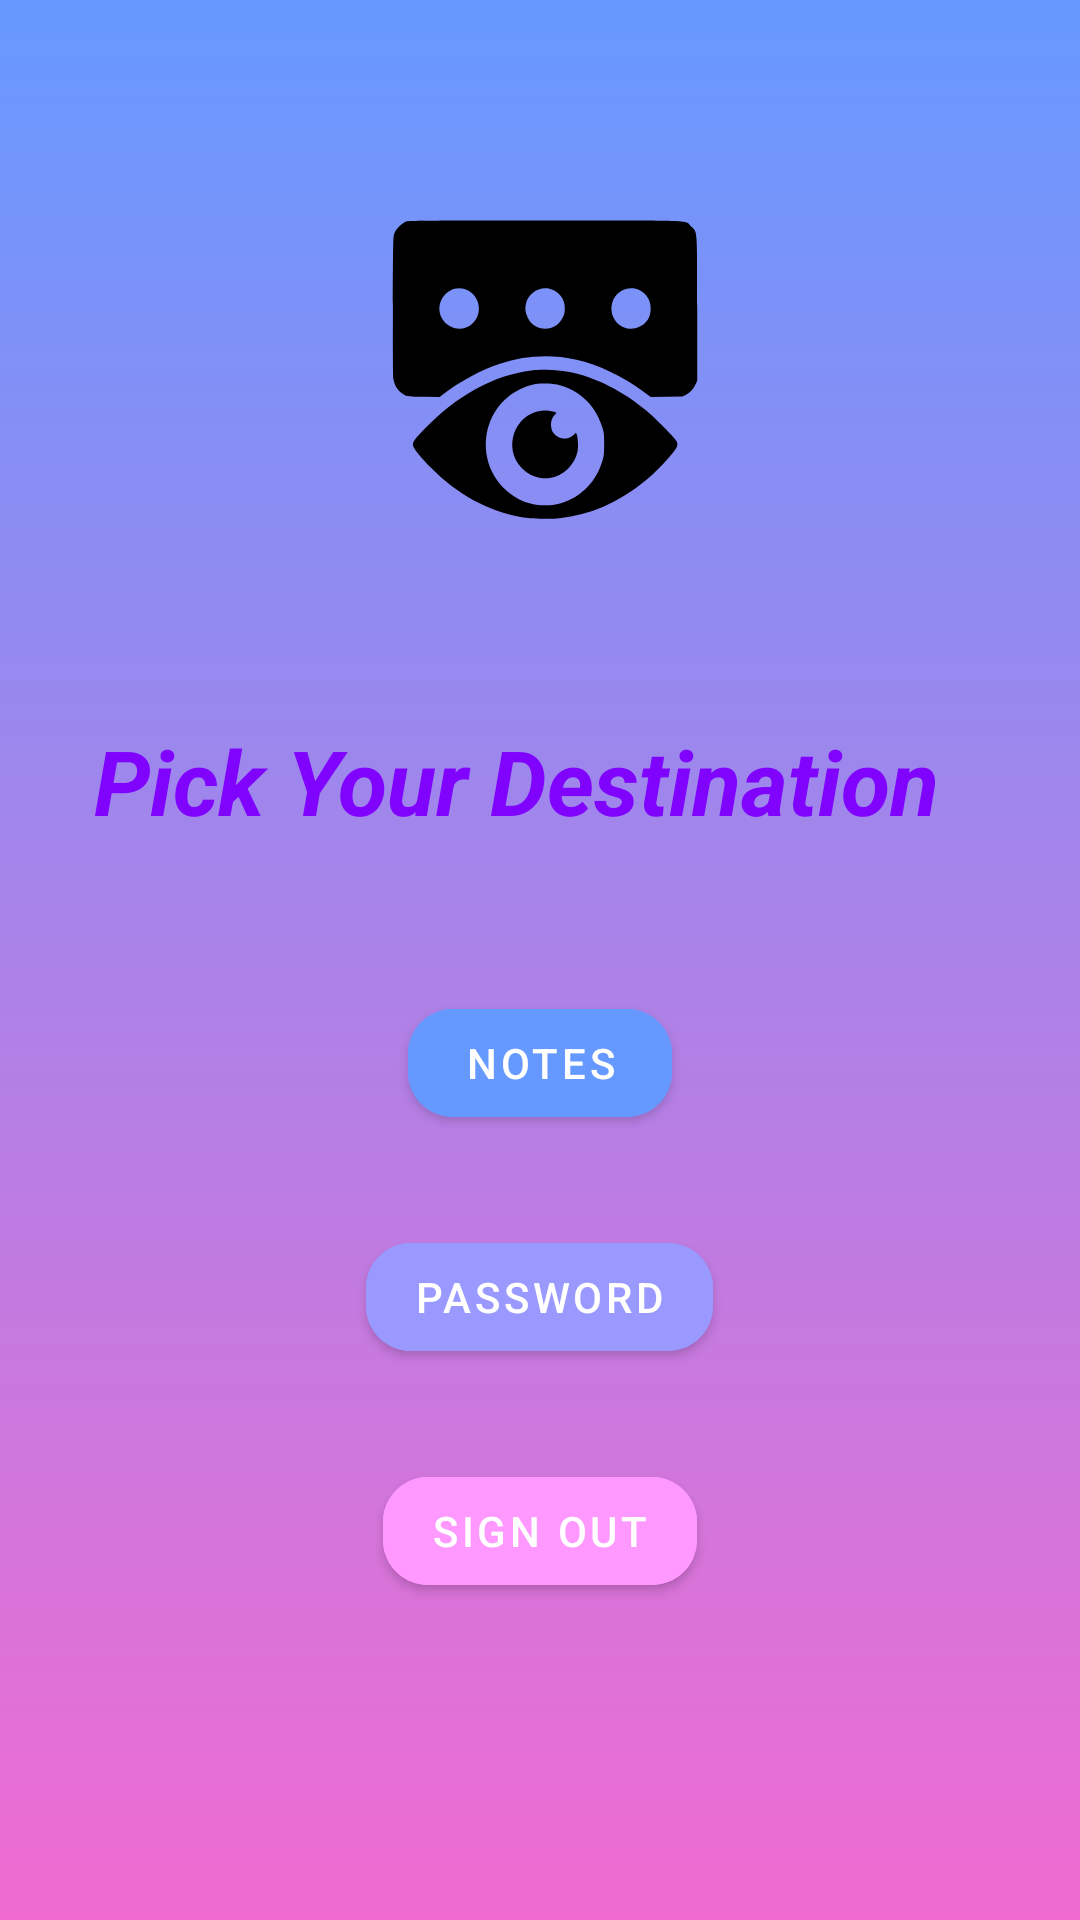

Here is an Android app screen rendered from its layout file. Give the layout XML and the strings, colors and styles it references.
<!-- AndroidManifest.xml: application theme Theme.Notes_tab -->
<!-- res/layout/activity_switch_note_or_password.xml -->
<?xml version="1.0" encoding="utf-8"?>
<LinearLayout xmlns:android="http://schemas.android.com/apk/res/android"
    xmlns:app="http://schemas.android.com/apk/res-auto"
    xmlns:tools="http://schemas.android.com/tools"
    android:layout_width="match_parent"
    android:layout_height="match_parent"
    android:background="@drawable/login_splash_bg"
    android:orientation="vertical"
    tools:context=".switch_note_or_password"

    >

    <ImageView
        android:layout_width="wrap_content"
        android:layout_height="wrap_content"
        android:layout_gravity="center_horizontal"

        android:layout_marginTop="60dp"

        android:src="@drawable/splash_logo" />

    <TextView
        android:layout_width="297dp"
        android:layout_height="wrap_content"
        android:layout_gravity="center_horizontal"

        android:layout_marginTop="50dp"

        android:text="Pick Your Destination"
        android:textColor="#8003FD"
        android:textSize="30dp"
        android:textStyle="italic|bold" />

    <com.google.android.material.button.MaterialButton
        android:id="@+id/open_notes_tab_button"
        android:layout_width="wrap_content"
        android:layout_height="wrap_content"
        android:layout_gravity="center_horizontal"
        android:layout_marginTop="50dp"
        android:backgroundTint="#6699FF"
        android:text="Notes"
        app:cornerRadius="15dp" />

    <com.google.android.material.button.MaterialButton
        android:id="@+id/open_password_tab_button"
        android:layout_width="wrap_content"
        android:layout_height="wrap_content"
        android:layout_gravity="center_horizontal"


        android:layout_marginTop="30dp"

        android:backgroundTint="#9999FF"
        android:text="Password"
        app:cornerRadius="15dp" />

    <com.google.android.material.button.MaterialButton
        android:id="@+id/signOutButton"
        android:layout_width="wrap_content"
        android:layout_height="wrap_content"
        android:layout_gravity="center_horizontal"
        android:layout_marginTop="30dp"
        android:backgroundTint="#ff99FF"
        android:text="Sign Out"
        app:cornerRadius="15dp" />

</LinearLayout>
<!-- resources referenced by this layout -->
<resources>
  <!-- drawable login_splash_bg (drawable) -->
  <?xml version="1.0" encoding="utf-8"?>
  <selector xmlns:android="http://schemas.android.com/apk/res/android">
  
      <item>
          <shape android:shape="rectangle">
              <solid android:color="#fff"/>
              <gradient
                  android:startColor="#6699FF"
                  android:endColor="#f06bd1"
                  android:angle="270"
                  />
          </shape>
  
  
  
      </item>
  </selector>
  <!-- drawable splash_logo: vector/xml drawable (drawable, 2353 chars, omitted) -->
  <style name="Theme.Notes_tab" parent="Theme.MaterialComponents.DayNight.DarkActionBar">
          
          <item name="colorPrimary">@color/purple_500</item>
          <item name="colorPrimaryVariant">@color/purple_700</item>
          <item name="colorOnPrimary">@color/white</item>
          
          <item name="colorSecondary">@color/teal_200</item>
          <item name="colorSecondaryVariant">@color/teal_700</item>
          <item name="colorOnSecondary">@color/black</item>
          
          <item name="android:statusBarColor">?attr/colorPrimaryVariant</item>
          
      </style>
  <!-- not gathered from this repository: default colours our renderer supplied (Android Studio template values) -->
  <color name="purple_500">#FF6200EE</color>
  <color name="purple_700">#FF3700B3</color>
  <color name="teal_200">#FF03DAC5</color>
  <color name="teal_700">#FF018786</color>
  <color name="black">#FF000000</color>
  <color name="white">#FFFFFFFF</color>
</resources>
